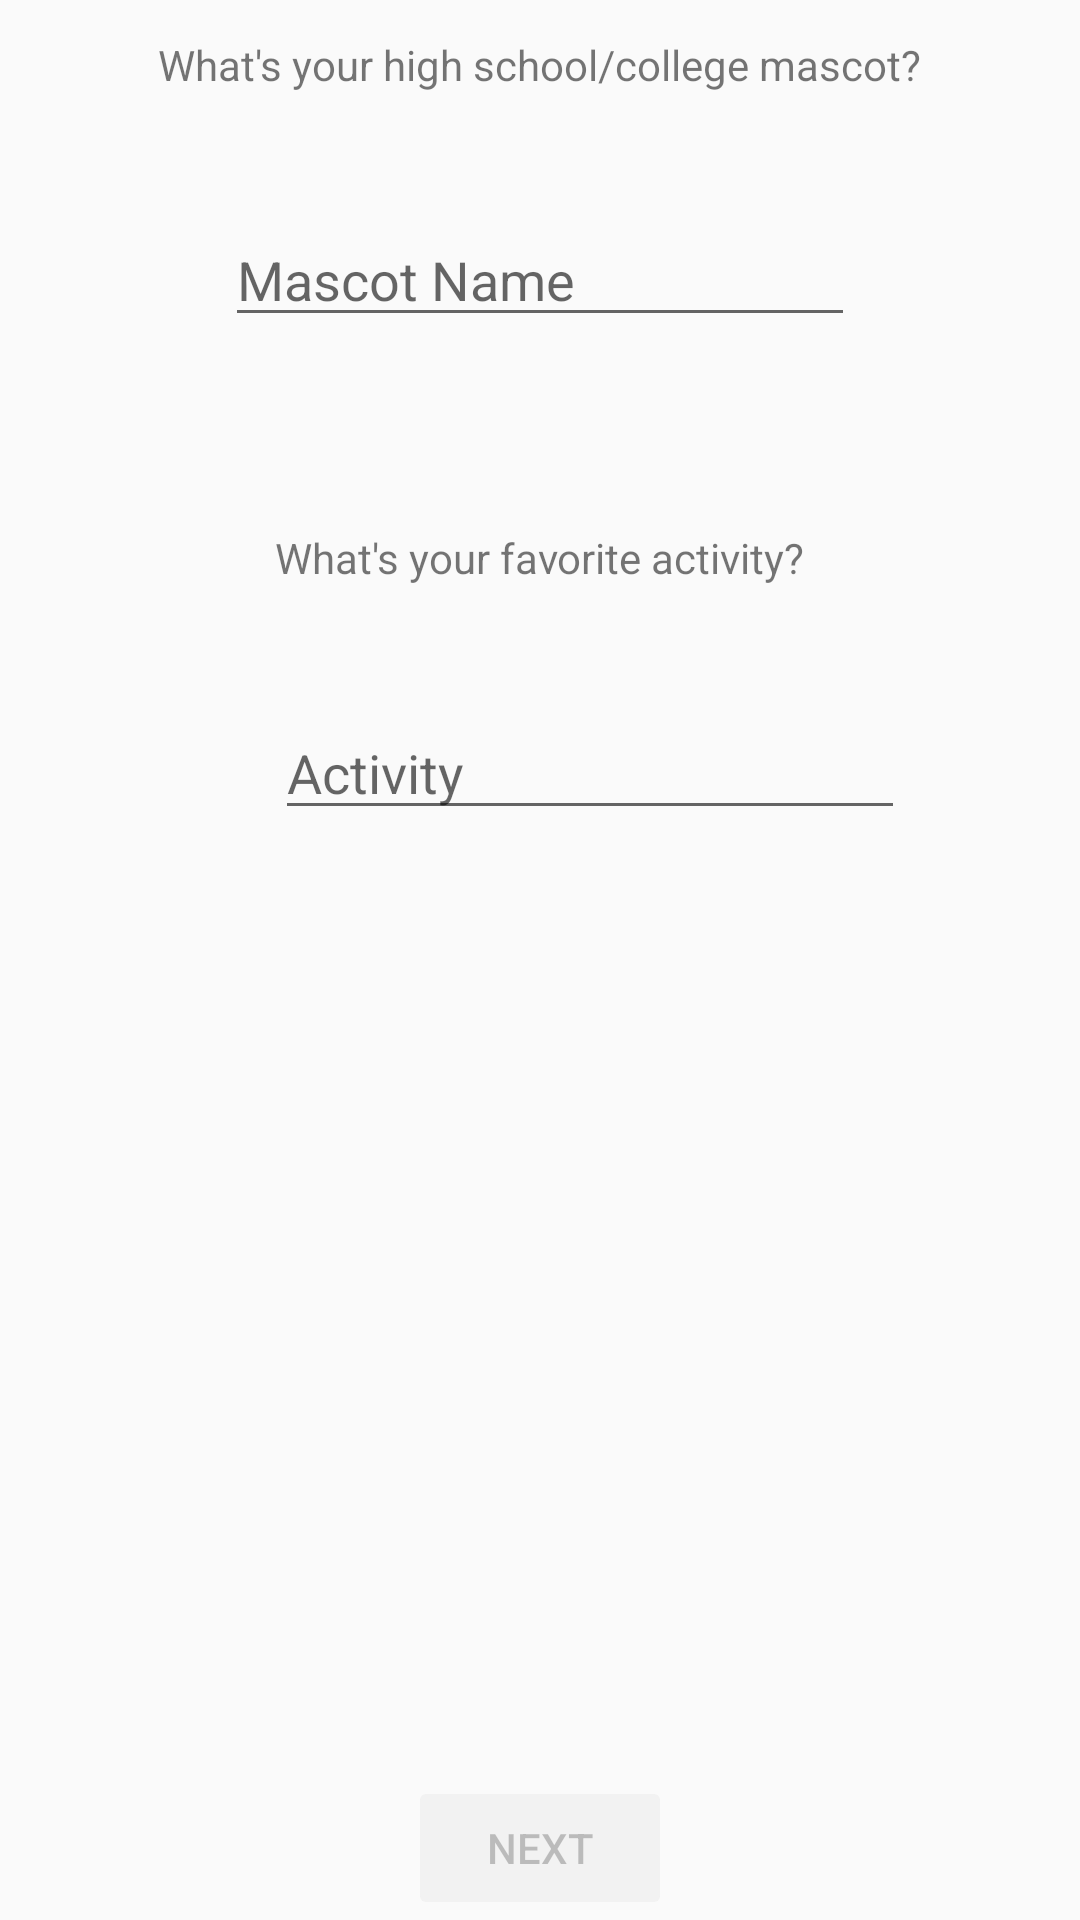

Android layout source for this screen:
<!-- AndroidManifest.xml: application theme AppTheme -->
<!-- res/layout/activity_setup_interest_2.xml -->
<?xml version="1.0" encoding="utf-8"?>
<RelativeLayout xmlns:android="http://schemas.android.com/apk/res/android"
    xmlns:tools="http://schemas.android.com/tools"
    android:id="@+id/activity_setup_interest_2"
    android:layout_width="match_parent"
    android:layout_height="match_parent"
    android:paddingBottom="@dimen/activity_vertical_margin"
    android:paddingLeft="@dimen/activity_horizontal_margin"
    android:paddingRight="@dimen/activity_horizontal_margin"
    android:paddingTop="@dimen/activity_vertical_margin"
    tools:context="tyszka.io.smartpass.SetupActivityInterest_2">

    <TextView
        android:text="What's your high school/college mascot?"
        android:layout_width="wrap_content"
        android:layout_height="wrap_content"
        android:layout_alignParentTop="true"
        android:layout_centerHorizontal="true"
        android:layout_marginTop="12dp"
        android:id="@+id/textView4"
        android:textAlignment="center" />

    <EditText
        android:layout_width="wrap_content"
        android:layout_height="wrap_content"
        android:inputType="textCapWords|textPersonName"
        android:ems="10"
        android:layout_below="@+id/textView4"
        android:layout_centerHorizontal="true"
        android:layout_marginTop="40dp"
        android:id="@+id/editTextMasName"
        android:hint="Mascot Name"
        android:maxLength="22"/>

    <Button
        android:text="Next"
        android:layout_width="wrap_content"
        android:layout_height="wrap_content"
        android:layout_alignParentBottom="true"
        android:layout_centerHorizontal="true"
        android:id="@+id/buttonNext_3"
        android:theme="@style/ButtonNext"
        style="@style/Widget.AppCompat.Button.Colored"
        android:enabled="false"/>

    <TextView
        android:text="What's your favorite activity?"
        android:layout_width="wrap_content"
        android:layout_height="wrap_content"
        android:layout_below="@+id/editTextMasName"
        android:layout_centerHorizontal="true"
        android:layout_marginTop="64dp"
        android:id="@+id/textView"
        android:textAlignment="center" />

    <EditText
        android:layout_width="wrap_content"
        android:layout_height="wrap_content"
        android:inputType="textCapWords|textPersonName"
        android:ems="10"
        android:layout_below="@+id/textView"
        android:layout_alignLeft="@+id/textView"
        android:layout_alignStart="@+id/textView"
        android:layout_marginTop="40dp"
        android:id="@+id/editTextActName"
        android:hint="Activity"
        android:maxLength="22"/>
</RelativeLayout>
<!-- resources referenced by this layout -->
<resources>
  <style name="ButtonNext" parent="Theme.AppCompat.Light">
          <item name="colorControlHighlight">@color/colorAccent</item>
      </style>
  <style name="AppTheme" parent="Theme.AppCompat.Light.NoActionBar">
          
          <item name="colorPrimary">@color/colorPrimary</item>
          <item name="colorPrimaryDark">@color/colorPrimaryDark</item>
          <item name="colorAccent">@color/colorAccent</item>
  
  
      </style>
  <color name="colorAccent">#26c6da</color>
  <color name="colorPrimary">#64b5f6</color>
  <color name="colorPrimaryDark">#2196f3</color>
</resources>
